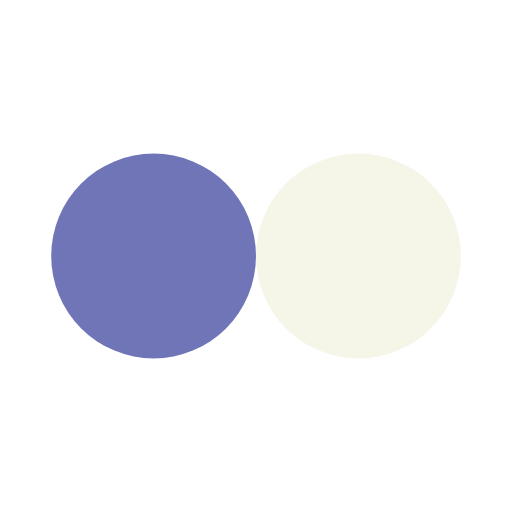
t = 0.00 s
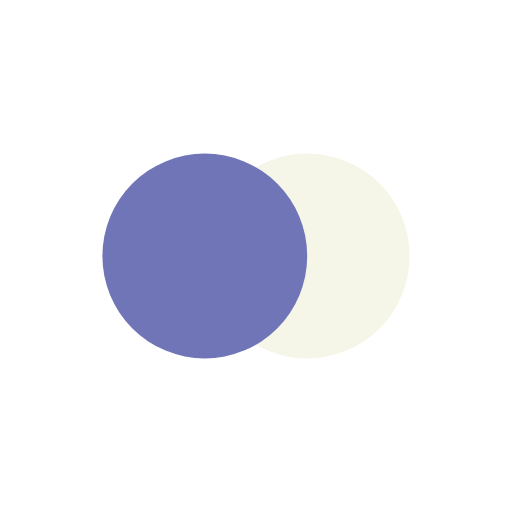
t = 0.13 s
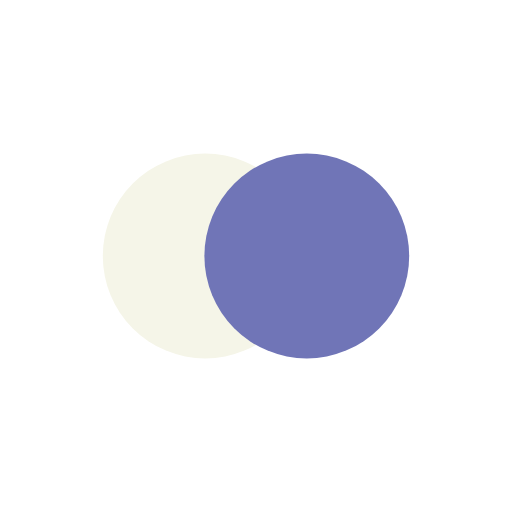
t = 0.37 s
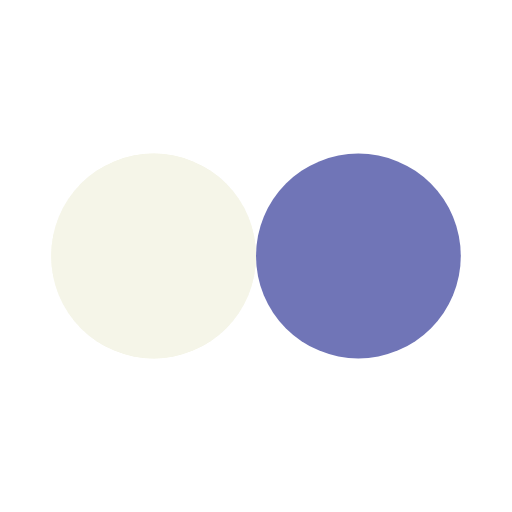
t = 0.50 s
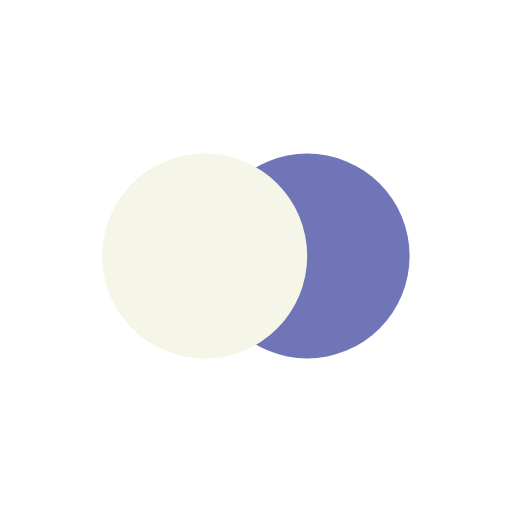
t = 0.63 s
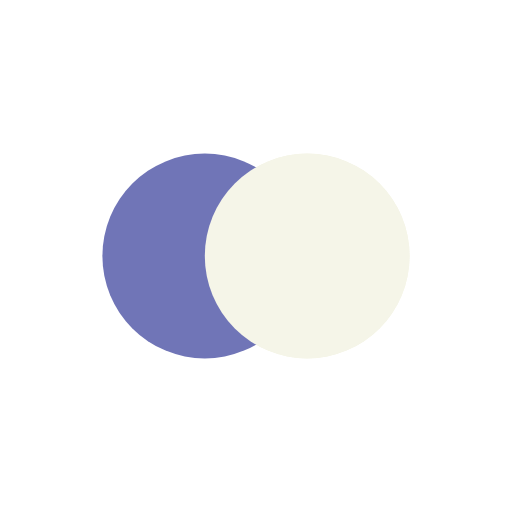
t = 0.88 s

The animated SVG that drew these frames (rendered in a browser with its animation timeline set to each time). Animation: 4 SMIL elements (animate=4); one cycle of 1.00 s, repeats indefinitely.

<svg width="200px"  height="200px"  xmlns="http://www.w3.org/2000/svg" viewBox="0 0 100 100" preserveAspectRatio="xMidYMid" class="lds-flickr" style="background: none;"><circle ng-attr-cx="{{config.cx1}}" cy="50" ng-attr-fill="{{config.c1}}" ng-attr-r="{{config.radius}}" cx="43.3333" fill="#f5f5e8" r="20"><animate attributeName="cx" calcMode="linear" values="30;70;30" keyTimes="0;0.5;1" dur="1" begin="-0.5s" repeatCount="indefinite"></animate></circle><circle ng-attr-cx="{{config.cx2}}" cy="50" ng-attr-fill="{{config.c2}}" ng-attr-r="{{config.radius}}" cx="56.6667" fill="#7075b7" r="20"><animate attributeName="cx" calcMode="linear" values="30;70;30" keyTimes="0;0.5;1" dur="1" begin="0s" repeatCount="indefinite"></animate></circle><circle ng-attr-cx="{{config.cx1}}" cy="50" ng-attr-fill="{{config.c1}}" ng-attr-r="{{config.radius}}" cx="43.3333" fill="#f5f5e8" r="20"><animate attributeName="cx" calcMode="linear" values="30;70;30" keyTimes="0;0.5;1" dur="1" begin="-0.5s" repeatCount="indefinite"></animate><animate attributeName="fill-opacity" values="0;0;1;1" calcMode="discrete" keyTimes="0;0.499;0.5;1" ng-attr-dur="{{config.speed}}s" repeatCount="indefinite" dur="1s"></animate></circle></svg>
